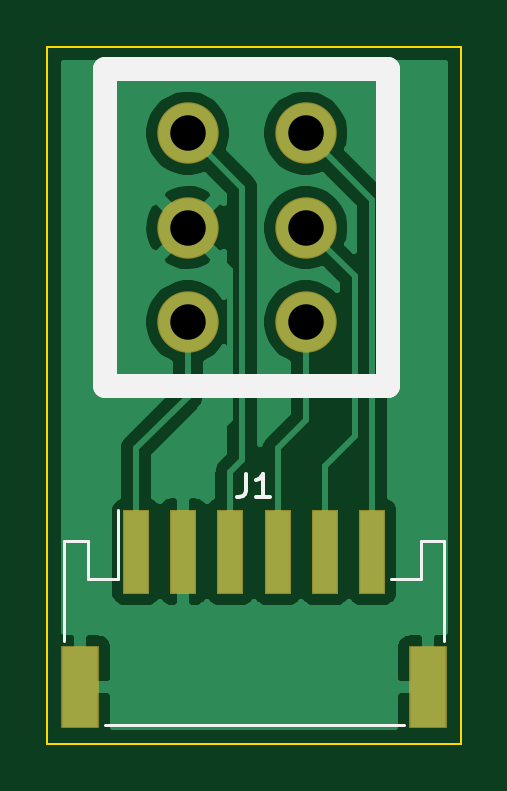
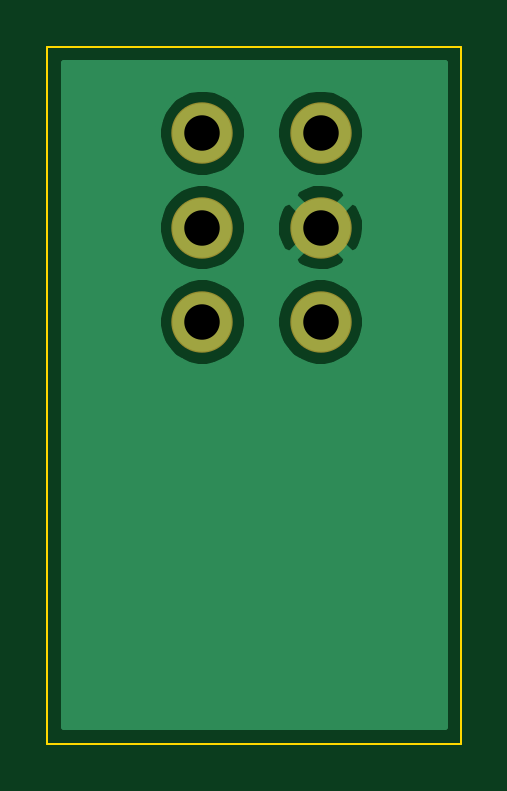
Circuit board: 11 layer files. Board 17.5 x 29.5 mm.
- bottom_copper: switch_board-B_Cu.gbr (12445 bytes)
- bottom_mask: switch_board-B_Mask.gbr (672 bytes)
- paste: switch_board-B_Paste.gbr (475 bytes)
- bottom_silk: switch_board-B_SilkS.gbr (476 bytes)
- outline: switch_board-Edge_Cuts.gbr (705 bytes)
- top_copper: switch_board-F_Cu.gbr (24045 bytes)
- top_mask: switch_board-F_Mask.gbr (955 bytes)
- paste: switch_board-F_Paste.gbr (758 bytes)
- top_silk: switch_board-F_SilkS.gbr (2425 bytes)
- drill: switch_board-NPTH.drl (301 bytes)
- drill: switch_board-PTH.drl (406 bytes)

=== bottom_copper: switch_board-B_Cu.gbr (12445 bytes, source omitted) ===
=== bottom_mask: switch_board-B_Mask.gbr ===
%TF.GenerationSoftware,KiCad,Pcbnew,(5.1.6-0-10_14)*%
%TF.CreationDate,2020-07-14T22:31:58-07:00*%
%TF.ProjectId,switch_board,73776974-6368-45f6-926f-6172642e6b69,rev?*%
%TF.SameCoordinates,Original*%
%TF.FileFunction,Soldermask,Bot*%
%TF.FilePolarity,Negative*%
%FSLAX46Y46*%
G04 Gerber Fmt 4.6, Leading zero omitted, Abs format (unit mm)*
G04 Created by KiCad (PCBNEW (5.1.6-0-10_14)) date 2020-07-14 22:31:58*
%MOMM*%
%LPD*%
G01*
G04 APERTURE LIST*
%ADD10C,2.600000*%
G04 APERTURE END LIST*
D10*
%TO.C,SW1*%
X156935000Y-53655000D03*
X156935000Y-57655000D03*
X156935000Y-61655000D03*
X151935000Y-53655000D03*
X151935000Y-57655000D03*
X151935000Y-61655000D03*
%TD*%
M02*

=== paste: switch_board-B_Paste.gbr ===
%TF.GenerationSoftware,KiCad,Pcbnew,(5.1.6-0-10_14)*%
%TF.CreationDate,2020-07-14T22:31:58-07:00*%
%TF.ProjectId,switch_board,73776974-6368-45f6-926f-6172642e6b69,rev?*%
%TF.SameCoordinates,Original*%
%TF.FileFunction,Paste,Bot*%
%TF.FilePolarity,Positive*%
%FSLAX46Y46*%
G04 Gerber Fmt 4.6, Leading zero omitted, Abs format (unit mm)*
G04 Created by KiCad (PCBNEW (5.1.6-0-10_14)) date 2020-07-14 22:31:58*
%MOMM*%
%LPD*%
G01*
G04 APERTURE LIST*
G04 APERTURE END LIST*
M02*

=== bottom_silk: switch_board-B_SilkS.gbr ===
%TF.GenerationSoftware,KiCad,Pcbnew,(5.1.6-0-10_14)*%
%TF.CreationDate,2020-07-14T22:31:58-07:00*%
%TF.ProjectId,switch_board,73776974-6368-45f6-926f-6172642e6b69,rev?*%
%TF.SameCoordinates,Original*%
%TF.FileFunction,Legend,Bot*%
%TF.FilePolarity,Positive*%
%FSLAX46Y46*%
G04 Gerber Fmt 4.6, Leading zero omitted, Abs format (unit mm)*
G04 Created by KiCad (PCBNEW (5.1.6-0-10_14)) date 2020-07-14 22:31:58*
%MOMM*%
%LPD*%
G01*
G04 APERTURE LIST*
G04 APERTURE END LIST*
M02*

=== outline: switch_board-Edge_Cuts.gbr ===
%TF.GenerationSoftware,KiCad,Pcbnew,(5.1.6-0-10_14)*%
%TF.CreationDate,2020-07-14T22:31:58-07:00*%
%TF.ProjectId,switch_board,73776974-6368-45f6-926f-6172642e6b69,rev?*%
%TF.SameCoordinates,Original*%
%TF.FileFunction,Profile,NP*%
%FSLAX46Y46*%
G04 Gerber Fmt 4.6, Leading zero omitted, Abs format (unit mm)*
G04 Created by KiCad (PCBNEW (5.1.6-0-10_14)) date 2020-07-14 22:31:58*
%MOMM*%
%LPD*%
G01*
G04 APERTURE LIST*
%TA.AperFunction,Profile*%
%ADD10C,0.100000*%
%TD*%
G04 APERTURE END LIST*
D10*
X163500000Y-50000000D02*
X163500000Y-79500000D01*
X146000000Y-50000000D02*
X163500000Y-50000000D01*
X146000000Y-79500000D02*
X146000000Y-50000000D01*
X163500000Y-79500000D02*
X146000000Y-79500000D01*
M02*

=== top_copper: switch_board-F_Cu.gbr (24045 bytes, source omitted) ===
=== top_mask: switch_board-F_Mask.gbr ===
%TF.GenerationSoftware,KiCad,Pcbnew,(5.1.6-0-10_14)*%
%TF.CreationDate,2020-07-14T22:31:58-07:00*%
%TF.ProjectId,switch_board,73776974-6368-45f6-926f-6172642e6b69,rev?*%
%TF.SameCoordinates,Original*%
%TF.FileFunction,Soldermask,Top*%
%TF.FilePolarity,Negative*%
%FSLAX46Y46*%
G04 Gerber Fmt 4.6, Leading zero omitted, Abs format (unit mm)*
G04 Created by KiCad (PCBNEW (5.1.6-0-10_14)) date 2020-07-14 22:31:58*
%MOMM*%
%LPD*%
G01*
G04 APERTURE LIST*
%ADD10C,2.600000*%
%ADD11R,1.100000X3.600000*%
%ADD12R,1.600000X3.500000*%
G04 APERTURE END LIST*
D10*
%TO.C,SW1*%
X156935000Y-53655000D03*
X156935000Y-57655000D03*
X156935000Y-61655000D03*
X151935000Y-53655000D03*
X151935000Y-57655000D03*
X151935000Y-61655000D03*
%TD*%
D11*
%TO.C,J1*%
X149750000Y-71375000D03*
X151750000Y-71375000D03*
X153750000Y-71375000D03*
X155750000Y-71375000D03*
X157750000Y-71375000D03*
X159750000Y-71375000D03*
D12*
X147400000Y-77125000D03*
X162100000Y-77125000D03*
%TD*%
M02*

=== paste: switch_board-F_Paste.gbr ===
%TF.GenerationSoftware,KiCad,Pcbnew,(5.1.6-0-10_14)*%
%TF.CreationDate,2020-07-14T22:31:58-07:00*%
%TF.ProjectId,switch_board,73776974-6368-45f6-926f-6172642e6b69,rev?*%
%TF.SameCoordinates,Original*%
%TF.FileFunction,Paste,Top*%
%TF.FilePolarity,Positive*%
%FSLAX46Y46*%
G04 Gerber Fmt 4.6, Leading zero omitted, Abs format (unit mm)*
G04 Created by KiCad (PCBNEW (5.1.6-0-10_14)) date 2020-07-14 22:31:58*
%MOMM*%
%LPD*%
G01*
G04 APERTURE LIST*
%ADD10R,1.000000X3.500000*%
%ADD11R,1.500000X3.400000*%
G04 APERTURE END LIST*
D10*
%TO.C,J1*%
X149750000Y-71375000D03*
X151750000Y-71375000D03*
X153750000Y-71375000D03*
X155750000Y-71375000D03*
X157750000Y-71375000D03*
X159750000Y-71375000D03*
D11*
X147400000Y-77125000D03*
X162100000Y-77125000D03*
%TD*%
M02*

=== top_silk: switch_board-F_SilkS.gbr ===
%TF.GenerationSoftware,KiCad,Pcbnew,(5.1.6-0-10_14)*%
%TF.CreationDate,2020-07-14T22:31:58-07:00*%
%TF.ProjectId,switch_board,73776974-6368-45f6-926f-6172642e6b69,rev?*%
%TF.SameCoordinates,Original*%
%TF.FileFunction,Legend,Top*%
%TF.FilePolarity,Positive*%
%FSLAX46Y46*%
G04 Gerber Fmt 4.6, Leading zero omitted, Abs format (unit mm)*
G04 Created by KiCad (PCBNEW (5.1.6-0-10_14)) date 2020-07-14 22:31:58*
%MOMM*%
%LPD*%
G01*
G04 APERTURE LIST*
%ADD10C,1.000000*%
%ADD11C,0.120000*%
%ADD12C,0.150000*%
G04 APERTURE END LIST*
D10*
%TO.C,SW1*%
X148435000Y-64355000D02*
X148435000Y-50955000D01*
X160435000Y-64355000D02*
X148435000Y-64355000D01*
X160435000Y-50955000D02*
X160435000Y-64355000D01*
X148435000Y-50955000D02*
X160435000Y-50955000D01*
D11*
%TO.C,J1*%
X148975000Y-72525000D02*
X147700000Y-72525000D01*
X147700000Y-72525000D02*
X147700000Y-70925000D01*
X147700000Y-70925000D02*
X146700000Y-70925000D01*
X146700000Y-70925000D02*
X146700000Y-75150000D01*
X162800000Y-75150000D02*
X162800000Y-70925000D01*
X162800000Y-70925000D02*
X161800000Y-70925000D01*
X161800000Y-70925000D02*
X161800000Y-72525000D01*
X161800000Y-72525000D02*
X160525000Y-72525000D01*
X148425000Y-78725000D02*
X161075000Y-78725000D01*
X148975000Y-72525000D02*
X148975000Y-69625000D01*
%TO.C,SW1*%
D12*
X150432126Y-45509621D02*
X150574983Y-45557240D01*
X150813079Y-45557240D01*
X150908317Y-45509621D01*
X150955936Y-45462002D01*
X151003555Y-45366764D01*
X151003555Y-45271526D01*
X150955936Y-45176288D01*
X150908317Y-45128669D01*
X150813079Y-45081050D01*
X150622602Y-45033431D01*
X150527364Y-44985812D01*
X150479745Y-44938193D01*
X150432126Y-44842955D01*
X150432126Y-44747717D01*
X150479745Y-44652479D01*
X150527364Y-44604860D01*
X150622602Y-44557240D01*
X150860698Y-44557240D01*
X151003555Y-44604860D01*
X151336888Y-44557240D02*
X151574983Y-45557240D01*
X151765460Y-44842955D01*
X151955936Y-45557240D01*
X152194031Y-44557240D01*
X153098793Y-45557240D02*
X152527364Y-45557240D01*
X152813079Y-45557240D02*
X152813079Y-44557240D01*
X152717840Y-44700098D01*
X152622602Y-44795336D01*
X152527364Y-44842955D01*
%TO.C,J1*%
X154416666Y-68077380D02*
X154416666Y-68791666D01*
X154369047Y-68934523D01*
X154273809Y-69029761D01*
X154130952Y-69077380D01*
X154035714Y-69077380D01*
X155416666Y-69077380D02*
X154845238Y-69077380D01*
X155130952Y-69077380D02*
X155130952Y-68077380D01*
X155035714Y-68220238D01*
X154940476Y-68315476D01*
X154845238Y-68363095D01*
%TD*%
M02*

=== drill: switch_board-NPTH.drl ===
M48
; DRILL file {KiCad (5.1.6-0-10_14)} date Tuesday, July 14, 2020 at 10:32:01 PM
; FORMAT={-:-/ absolute / inch / decimal}
; #@! TF.CreationDate,2020-07-14T22:32:01-07:00
; #@! TF.GenerationSoftware,Kicad,Pcbnew,(5.1.6-0-10_14)
; #@! TF.FileFunction,NonPlated,1,2,NPTH
FMAT,2
INCH
%
G90
G05
T0
M30

=== drill: switch_board-PTH.drl ===
M48
; DRILL file {KiCad (5.1.6-0-10_14)} date Tuesday, July 14, 2020 at 10:32:01 PM
; FORMAT={-:-/ absolute / inch / decimal}
; #@! TF.CreationDate,2020-07-14T22:32:01-07:00
; #@! TF.GenerationSoftware,Kicad,Pcbnew,(5.1.6-0-10_14)
; #@! TF.FileFunction,Plated,1,2,PTH
FMAT,2
INCH
T1C0.0591
%
G90
G05
T1
X5.9817Y-2.1124
X5.9817Y-2.2699
X5.9817Y-2.4274
X6.1785Y-2.1124
X6.1785Y-2.2699
X6.1785Y-2.4274
T0
M30

